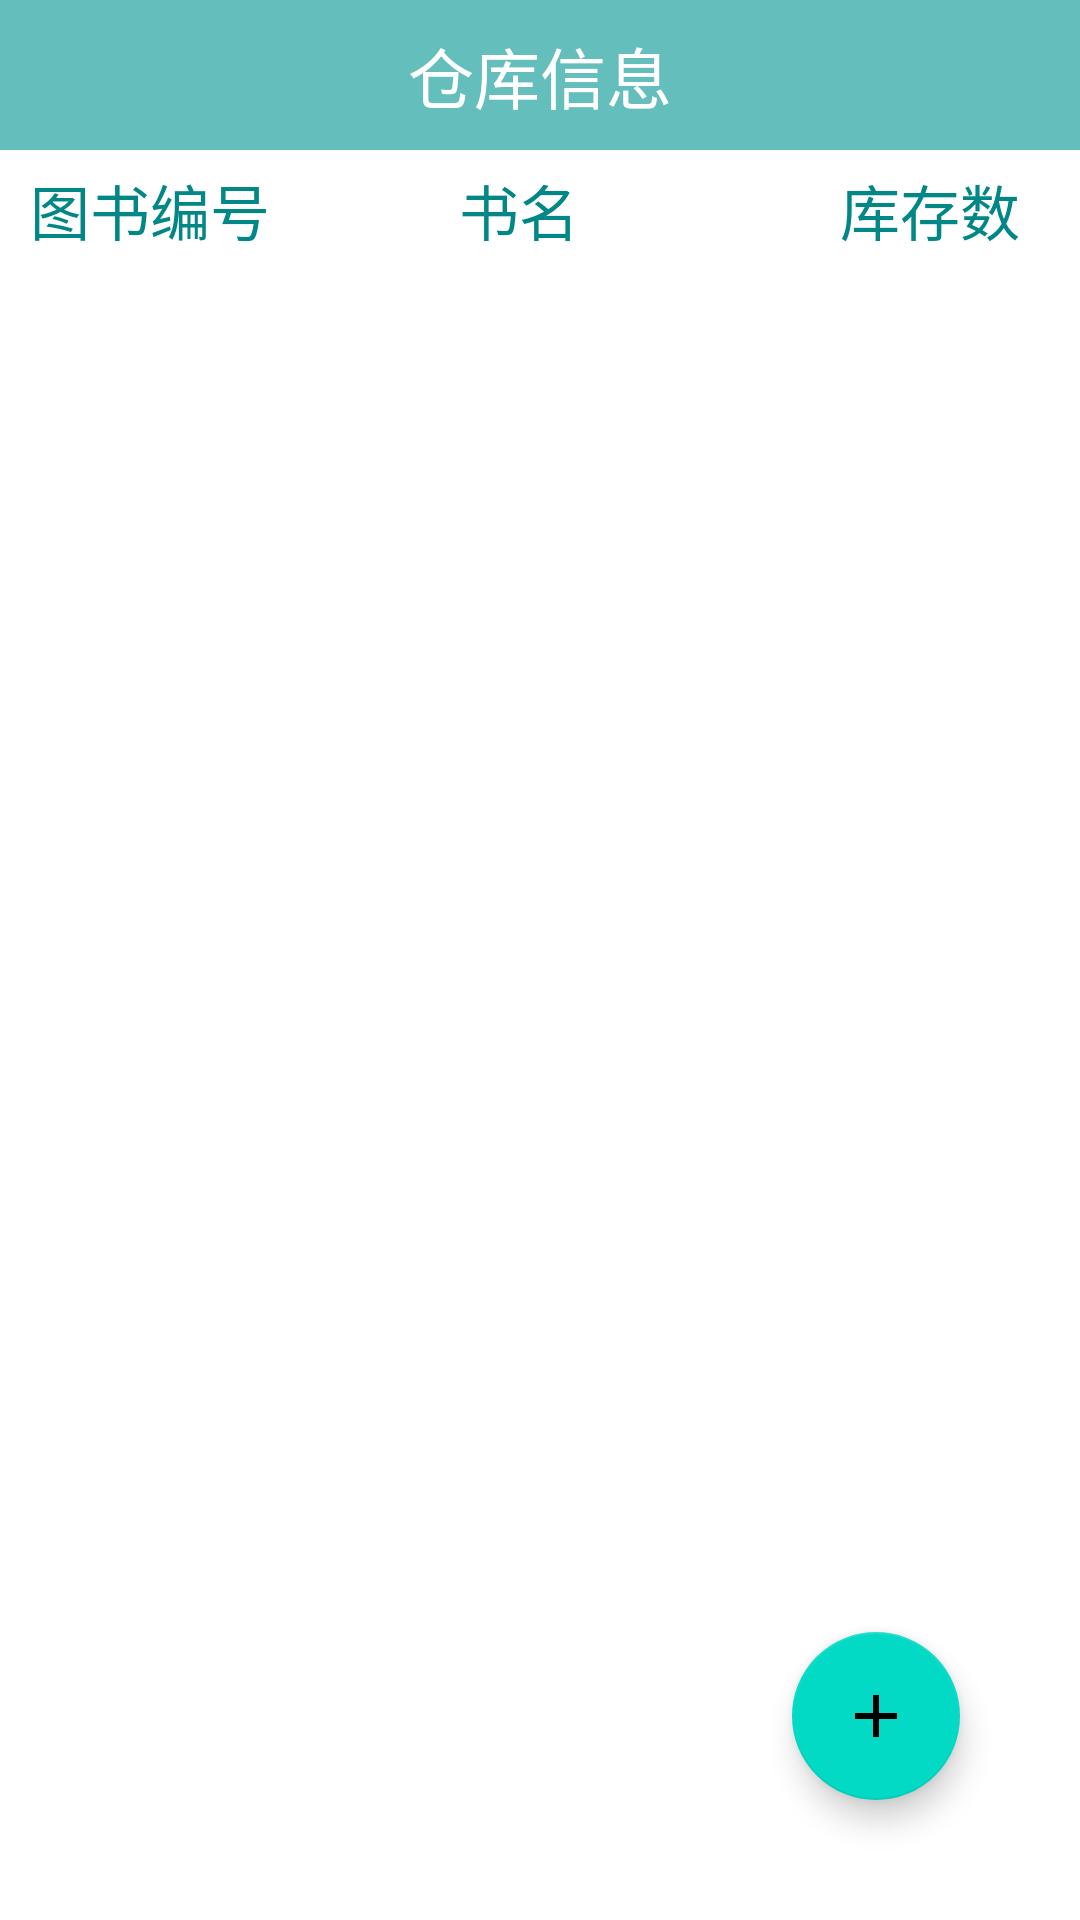

Here is an Android app screen rendered from its layout file. Give the layout XML and the strings, colors and styles it references.
<!-- AndroidManifest.xml: application theme Theme.DatabaseProject -->
<!-- res/layout/fragment_depository.xml -->
<?xml version="1.0" encoding="utf-8"?>
<androidx.constraintlayout.widget.ConstraintLayout xmlns:android="http://schemas.android.com/apk/res/android"
    xmlns:app="http://schemas.android.com/apk/res-auto"
    xmlns:tools="http://schemas.android.com/tools"
    android:layout_width="match_parent"
    android:layout_height="match_parent">

    <androidx.constraintlayout.widget.ConstraintLayout
        android:id="@+id/layout1"
        android:layout_width="match_parent"
        android:layout_height="50dp"
        android:background="#64BEBC"
        app:layout_constraintStart_toStartOf="parent"
        app:layout_constraintEnd_toEndOf="parent"
        app:layout_constraintTop_toTopOf="parent">

        <TextView
            android:layout_width="wrap_content"
            android:layout_height="wrap_content"
            android:text="仓库信息"
            android:textColor="#FFFFFF"
            android:textSize="22sp"
            app:layout_constraintBottom_toBottomOf="parent"
            app:layout_constraintEnd_toEndOf="parent"
            app:layout_constraintStart_toStartOf="parent"
            app:layout_constraintTop_toTopOf="parent" />
    </androidx.constraintlayout.widget.ConstraintLayout>

    <androidx.constraintlayout.widget.ConstraintLayout
        android:id="@+id/depo_title"
        android:layout_width="match_parent"
        android:layout_height="40dp"
        app:layout_constraintEnd_toEndOf="parent"

        app:layout_constraintStart_toStartOf="parent"
        app:layout_constraintTop_toBottomOf="@+id/layout1">

        <TextView
            android:id="@+id/textView"
            android:layout_width="wrap_content"
            android:layout_height="wrap_content"
            android:layout_marginStart="10dp"
            android:text="图书编号"
            android:textColor="@color/teal_700"
            android:textSize="20sp"
            app:layout_constraintBottom_toBottomOf="parent"
            app:layout_constraintStart_toStartOf="parent"
            app:layout_constraintTop_toTopOf="parent" />

        <TextView
            android:layout_width="wrap_content"
            android:layout_height="wrap_content"
            android:text="书名"
            android:textColor="@color/teal_700"
            android:textSize="20sp"
            app:layout_constraintBottom_toBottomOf="parent"
            app:layout_constraintEnd_toStartOf="@+id/textView2"
            app:layout_constraintHorizontal_bias="0.42"
            app:layout_constraintStart_toEndOf="@+id/textView"
            app:layout_constraintTop_toTopOf="parent"
            app:layout_constraintVertical_bias="0.5" />

        <TextView
            android:id="@+id/textView2"
            android:layout_width="wrap_content"
            android:layout_height="wrap_content"
            android:layout_marginEnd="20dp"
            android:text="库存数"
            android:textColor="@color/teal_700"
            android:textSize="20sp"
            app:layout_constraintBottom_toBottomOf="parent"
            app:layout_constraintEnd_toEndOf="parent"
            app:layout_constraintTop_toTopOf="parent" />

    </androidx.constraintlayout.widget.ConstraintLayout>

    <androidx.recyclerview.widget.RecyclerView
        android:id="@+id/depo_rv"
        android:layout_width="match_parent"
        android:layout_height="0dp"
        app:layout_constraintBottom_toBottomOf="parent"
        app:layout_constraintEnd_toEndOf="parent"
        app:layout_constraintHorizontal_bias="1.0"
        app:layout_constraintStart_toStartOf="parent"
        app:layout_constraintTop_toBottomOf="@+id/depo_title"
        app:layout_constraintVertical_bias="0.002" />

    <com.google.android.material.floatingactionbutton.FloatingActionButton
        android:id="@+id/add_depo"
        android:layout_width="wrap_content"
        android:layout_height="wrap_content"
        android:clickable="true"
        android:layout_marginEnd="40dp"
        android:layout_marginBottom="40dp"
        app:layout_constraintBottom_toBottomOf="parent"
        app:layout_constraintEnd_toEndOf="parent"
        app:srcCompat="@drawable/ic_baseline_add_24" />

</androidx.constraintlayout.widget.ConstraintLayout>
<!-- resources referenced by this layout -->
<resources>
  <!-- drawable ic_baseline_add_24 (drawable) -->
  <vector android:height="24dp" android:tint="#64BEBC"
      android:viewportHeight="24" android:viewportWidth="24"
      android:width="24dp" xmlns:android="http://schemas.android.com/apk/res/android">
      <path android:fillColor="@android:color/white" android:pathData="M19,13h-6v6h-2v-6H5v-2h6V5h2v6h6v2z"/>
  </vector>
  <style name="Theme.DatabaseProject" parent="Theme.MaterialComponents.Light.NoActionBar">
          
          <item name="colorPrimary">#64BEBC</item>
          <item name="colorPrimaryVariant">@color/purple_700</item>
          <item name="colorOnPrimary">@color/white</item>
          
          <item name="colorSecondary">@color/teal_200</item>
          <item name="colorSecondaryVariant">@color/teal_700</item>
          <item name="colorOnSecondary">@color/black</item>
          
          <item name="android:statusBarColor" tools:targetApi="l">?attr/colorPrimaryVariant</item>
          
      </style>
  <!-- not gathered from this repository: default colours our renderer supplied (Android Studio template values) -->
  <color name="purple_700">#FF3700B3</color>
  <color name="teal_200">#FF03DAC5</color>
  <color name="teal_700">#FF018786</color>
  <color name="black">#FF000000</color>
  <color name="white">#FFFFFFFF</color>
</resources>
